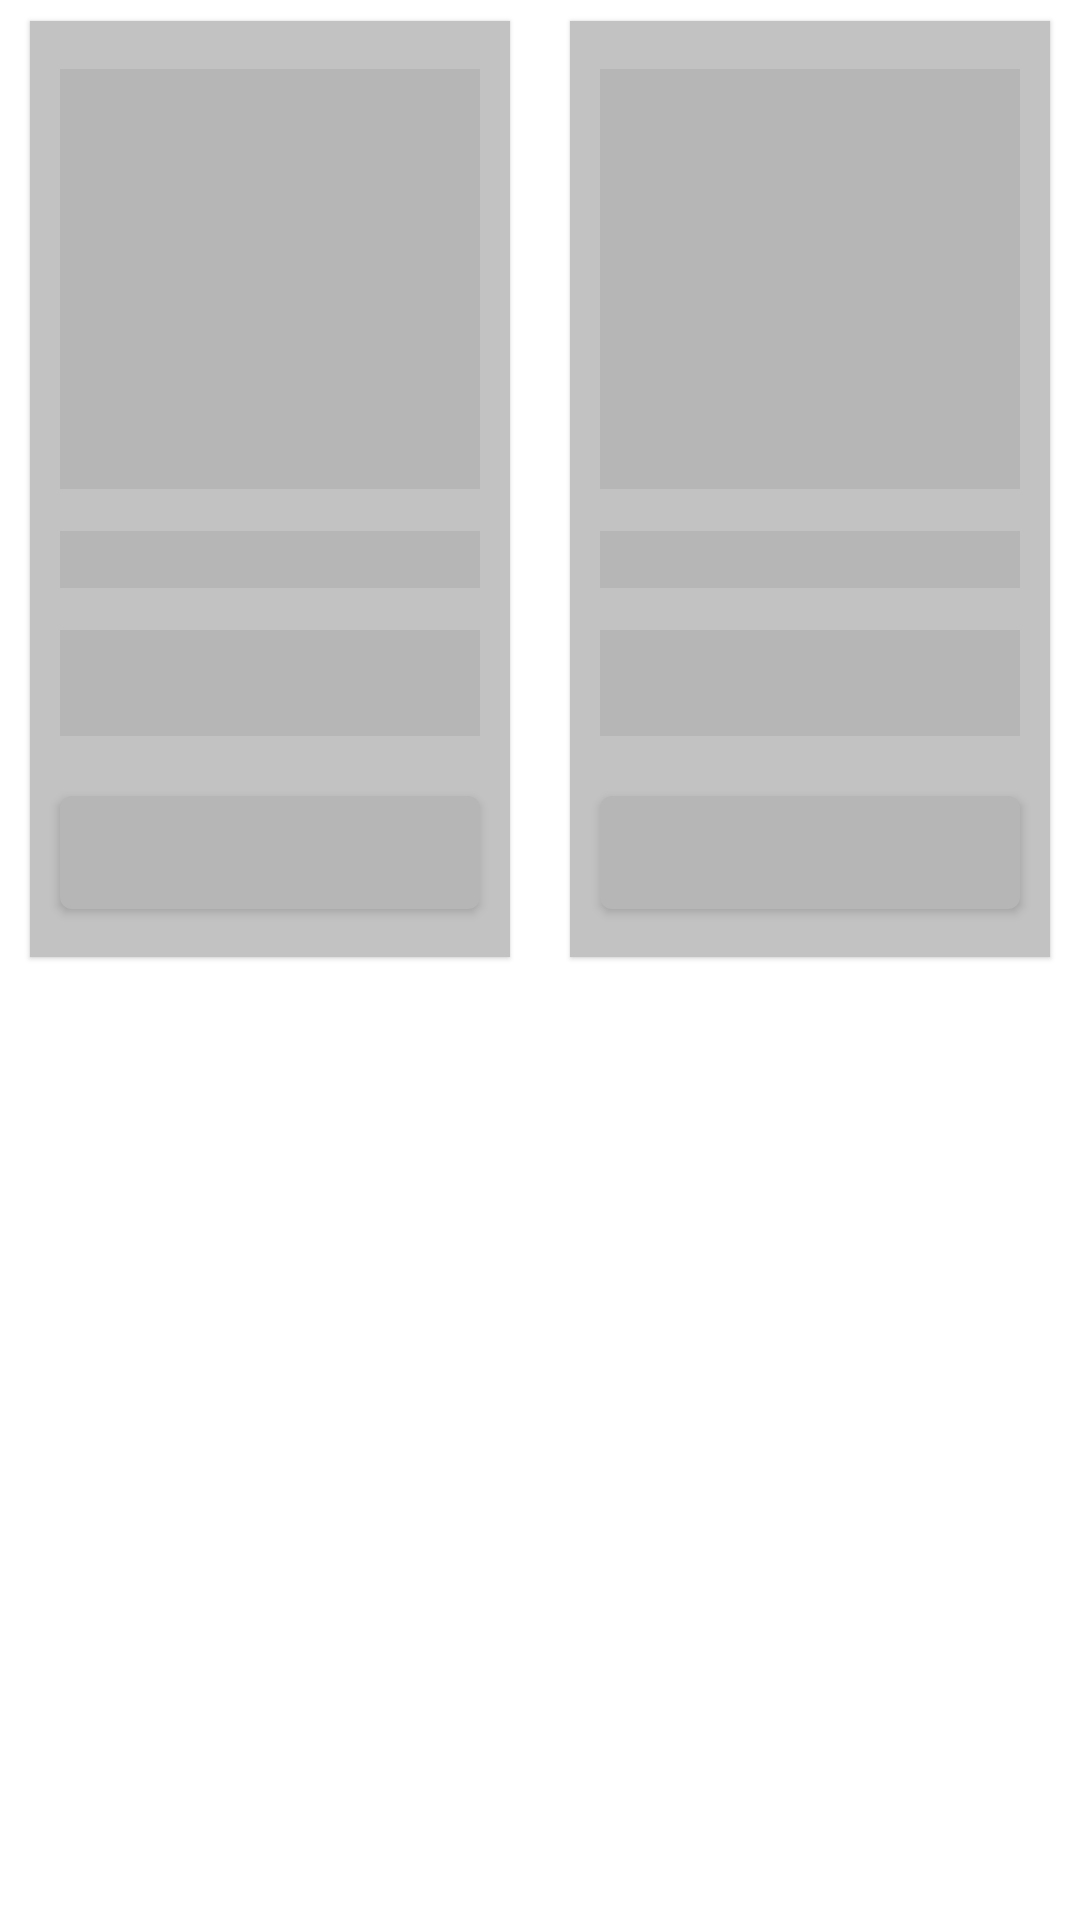

Reconstruct the res/layout file that produces this screen, plus the resources it refers to.
<!-- AndroidManifest.xml: application theme Theme.Emarket -->
<!-- res/layout/shimmer_product.xml -->
<?xml version="1.0" encoding="utf-8"?>
<LinearLayout xmlns:android="http://schemas.android.com/apk/res/android"
    xmlns:app="http://schemas.android.com/apk/res-auto"
    xmlns:tools="http://schemas.android.com/tools"
    android:layout_width="match_parent"
    android:layout_height="wrap_content"
    android:orientation="horizontal">

    <com.google.android.material.card.MaterialCardView
        android:id="@+id/mcvItem1"
        android:layout_width="match_parent"
        android:layout_height="wrap_content"
        android:layout_marginHorizontal="10dp"
        android:layout_marginVertical="7dp"
        android:layout_weight="1"
        app:cardBackgroundColor="@color/shimmer_color"
        app:cardCornerRadius="0dp"
        app:layout_constraintEnd_toEndOf="parent"
        app:layout_constraintStart_toStartOf="parent"
        app:layout_constraintTop_toTopOf="parent">

        <androidx.constraintlayout.widget.ConstraintLayout
            android:layout_width="match_parent"
            android:layout_height="wrap_content"
            android:orientation="vertical">

            <androidx.cardview.widget.CardView
                android:id="@+id/cvImage1"
                android:layout_width="0dp"
                android:layout_height="0dp"
                android:layout_marginHorizontal="10dp"
                android:layout_marginVertical="@dimen/margin_16"
                app:cardBackgroundColor="@color/shimmer_color2"
                app:cardCornerRadius="0dp"
                app:cardElevation="0dp"
                app:layout_constraintDimensionRatio="1:1"
                app:layout_constraintEnd_toEndOf="parent"
                app:layout_constraintStart_toStartOf="parent"
                app:layout_constraintTop_toTopOf="parent">

                <ImageView
                    android:id="@+id/imgImage1"
                    android:layout_width="match_parent"
                    android:layout_height="match_parent"
                    android:background="@color/shimmer_color2"
                    android:scaleType="centerCrop" />

                <ImageView
                    android:id="@+id/imgFav1"
                    android:layout_width="wrap_content"
                    android:layout_height="wrap_content"
                    android:layout_gravity="end"
                    android:layout_margin="8dp"
                    android:src="@drawable/ic_star"
                    app:tint="@color/shimmer_color" />

            </androidx.cardview.widget.CardView>

            <TextView
                android:id="@+id/tvPrice1"
                android:layout_width="0dp"
                android:layout_height="wrap_content"
                android:layout_marginTop="14dp"
                android:background="@color/shimmer_color2"
                android:fontFamily="@font/montserrat_medium"
                android:textColor="@color/blue"
                android:textSize="14sp"
                app:layout_constraintEnd_toEndOf="@id/cvImage1"
                app:layout_constraintStart_toStartOf="@id/cvImage1"
                app:layout_constraintTop_toBottomOf="@id/cvImage1" />

            <TextView
                android:id="@+id/tvName1"
                android:layout_width="0dp"
                android:layout_height="wrap_content"
                android:layout_marginTop="14dp"
                android:ellipsize="end"
                android:fontFamily="@font/montserrat_medium"
                android:maxLines="2"
                android:minLines="2"
                android:textColor="@color/black"
                android:background="@color/shimmer_color2"
                android:textSize="14sp"
                app:layout_constraintEnd_toEndOf="@id/tvPrice1"
                app:layout_constraintStart_toStartOf="@id/tvPrice1"
                app:layout_constraintTop_toBottomOf="@id/tvPrice1" />

            <com.google.android.material.button.MaterialButton
                android:id="@+id/btnAddToCart1"
                android:layout_width="0dp"
                android:layout_height="wrap_content"
                android:layout_marginTop="14dp"
                android:layout_marginBottom="10dp"
                android:fontFamily="@font/montserrat"
                android:gravity="center"
                android:paddingVertical="8dp"
                android:textAllCaps="false"
                android:textColor="@color/white"
                android:textSize="16sp"
                app:backgroundTint="@color/shimmer_color2"
                app:cornerRadius="4dp"
                app:layout_constraintBottom_toBottomOf="parent"
                app:layout_constraintEnd_toEndOf="@id/cvImage1"
                app:layout_constraintStart_toStartOf="@id/cvImage1"
                app:layout_constraintTop_toBottomOf="@id/tvName1" />


        </androidx.constraintlayout.widget.ConstraintLayout>

    </com.google.android.material.card.MaterialCardView>
    <com.google.android.material.card.MaterialCardView
        android:id="@+id/mcvItem2"
        android:layout_width="match_parent"
        android:layout_height="wrap_content"
        android:layout_marginHorizontal="10dp"
        android:layout_marginVertical="7dp"
        android:layout_weight="1"
        app:cardBackgroundColor="@color/shimmer_color"
        app:cardCornerRadius="0dp"
        app:layout_constraintEnd_toEndOf="parent"
        app:layout_constraintStart_toStartOf="parent"
        app:layout_constraintTop_toTopOf="parent">

        <androidx.constraintlayout.widget.ConstraintLayout
            android:layout_width="match_parent"
            android:layout_height="wrap_content"
            android:orientation="vertical">

            <androidx.cardview.widget.CardView
                android:id="@+id/cvImage2"
                android:layout_width="0dp"
                android:layout_height="0dp"
                android:layout_marginHorizontal="10dp"
                android:layout_marginVertical="@dimen/margin_16"
                app:cardBackgroundColor="@color/shimmer_color2"
                app:cardCornerRadius="0dp"
                app:cardElevation="0dp"
                app:layout_constraintDimensionRatio="1:1"
                app:layout_constraintEnd_toEndOf="parent"
                app:layout_constraintStart_toStartOf="parent"
                app:layout_constraintTop_toTopOf="parent">

                <ImageView
                    android:id="@+id/imgImage2"
                    android:layout_width="match_parent"
                    android:layout_height="match_parent"
                    android:background="@color/shimmer_color2"
                    android:scaleType="centerCrop" />

                <ImageView
                    android:id="@+id/imgFav2"
                    android:layout_width="wrap_content"
                    android:layout_height="wrap_content"
                    android:layout_gravity="end"
                    android:layout_margin="8dp"
                    android:src="@drawable/ic_star"
                    app:tint="@color/shimmer_color" />

            </androidx.cardview.widget.CardView>

            <TextView
                android:id="@+id/tvPrice2"
                android:layout_width="0dp"
                android:layout_height="wrap_content"
                android:layout_marginTop="14dp"
                android:background="@color/shimmer_color2"
                android:fontFamily="@font/montserrat_medium"
                android:textColor="@color/blue"
                android:textSize="14sp"
                app:layout_constraintEnd_toEndOf="@id/cvImage2"
                app:layout_constraintStart_toStartOf="@id/cvImage2"
                app:layout_constraintTop_toBottomOf="@id/cvImage2" />

            <TextView
                android:id="@+id/tvName2"
                android:layout_width="0dp"
                android:layout_height="wrap_content"
                android:layout_marginTop="14dp"
                android:ellipsize="end"
                android:fontFamily="@font/montserrat_medium"
                android:maxLines="2"
                android:minLines="2"
                android:textColor="@color/black"
                android:background="@color/shimmer_color2"
                android:textSize="14sp"
                app:layout_constraintEnd_toEndOf="@id/tvPrice2"
                app:layout_constraintStart_toStartOf="@id/tvPrice2"
                app:layout_constraintTop_toBottomOf="@id/tvPrice2" />

            <com.google.android.material.button.MaterialButton
                android:id="@+id/btnAddToCart2"
                android:layout_width="0dp"
                android:layout_height="wrap_content"
                android:layout_marginTop="14dp"
                android:layout_marginBottom="10dp"
                android:fontFamily="@font/montserrat"
                android:gravity="center"
                android:paddingVertical="8dp"
                android:textAllCaps="false"
                android:textColor="@color/white"
                android:textSize="16sp"
                app:backgroundTint="@color/shimmer_color2"
                app:cornerRadius="4dp"
                app:layout_constraintBottom_toBottomOf="parent"
                app:layout_constraintEnd_toEndOf="@id/cvImage2"
                app:layout_constraintStart_toStartOf="@id/cvImage2"
                app:layout_constraintTop_toBottomOf="@id/tvName2" />


        </androidx.constraintlayout.widget.ConstraintLayout>

    </com.google.android.material.card.MaterialCardView>


</LinearLayout>
<!-- resources referenced by this layout -->
<resources>
  <color name="black">#000000</color>
  <color name="blue">#2A59FE</color>
  <color name="shimmer_color">#C2C2C2</color>
  <color name="shimmer_color2">#B6B6B6</color>
  <color name="white">#FFFFFF</color>
  <dimen name="margin_16">16dp</dimen>
  <style name="Theme.Emarket" parent="Base.Theme.Emarket" />
  <style name="Base.Theme.Emarket" parent="Theme.MaterialComponents.Light.NoActionBar">
          <item name="colorPrimary">@color/blue</item>
          <item name="colorPrimaryVariant">@color/blue</item>
          <item name="colorOnPrimary">@color/blue</item>
          
          <item name="colorSecondary">@color/black_50</item>
          <item name="colorSecondaryVariant">@color/black</item>
          <item name="colorOnSecondary">@color/black</item>
          
          <item name="android:statusBarColor">?attr/colorPrimaryVariant</item>
          
  
          <item name="windowNoTitle">true</item>
          <item name="windowActionBar">false</item>
  
      </style>
  <color name="black_50">#80000000</color>
</resources>
